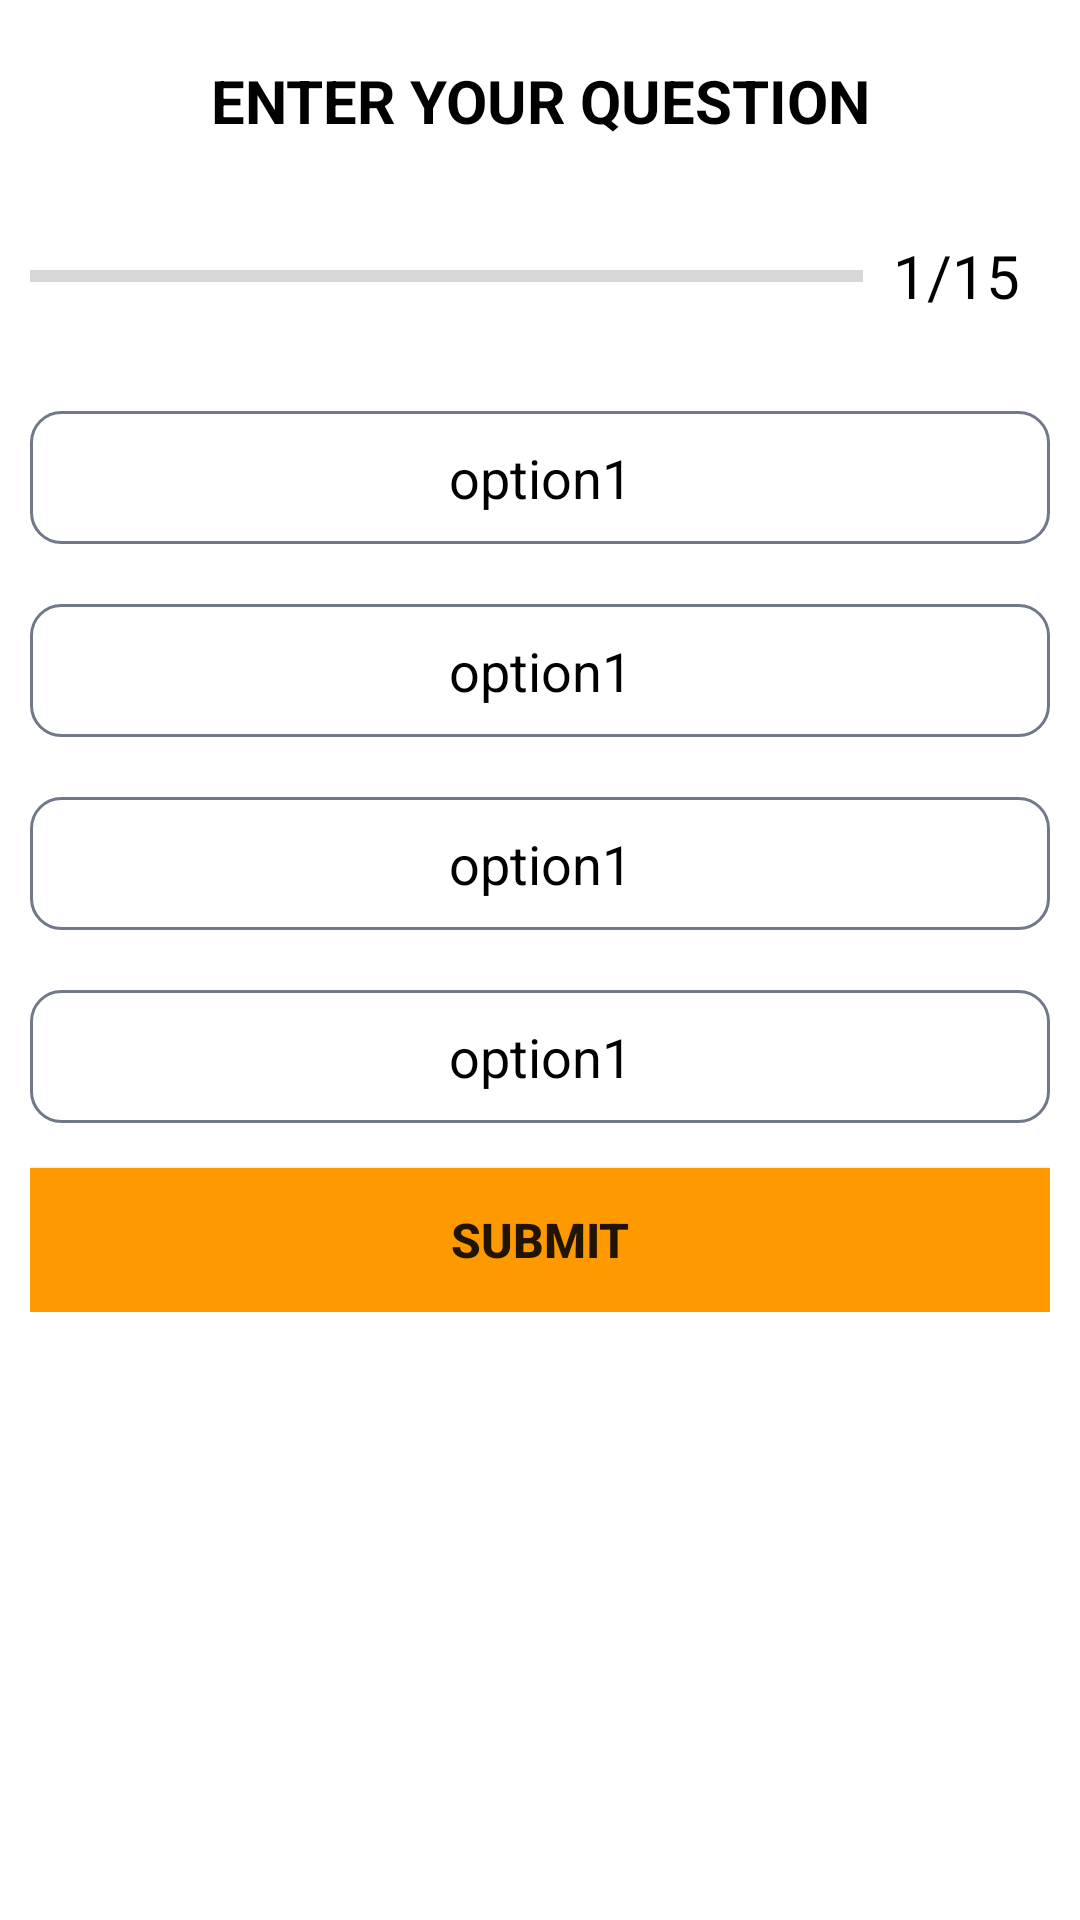

Layout XML and referenced resources for this Android screen:
<!-- AndroidManifest.xml: application theme Theme.ScientificEducation -->
<!-- res/layout/fragment_questions.xml -->
<?xml version="1.0" encoding="utf-8"?>
<androidx.core.widget.NestedScrollView xmlns:android="http://schemas.android.com/apk/res/android"
    xmlns:app="http://schemas.android.com/apk/res-auto"
    xmlns:tools="http://schemas.android.com/tools"
    android:layout_width="match_parent"
    android:layout_height="match_parent"
    tools:context=".fragments.QuestionsFragment">

    <LinearLayout
        android:layout_width="match_parent"
        android:layout_height="match_parent"
        android:layout_marginTop="10dp"
        android:gravity="center_horizontal"
        android:orientation="vertical"
        android:padding="10dp">


        <TextView
            android:id="@+id/Question_text"
            android:layout_width="match_parent"
            android:layout_height="wrap_content"
            android:gravity="center"
            android:text="ENTER YOUR QUESTION"
            android:textColor="@color/textColor"
            android:textSize="20sp"
            android:textStyle="bold" />

        <LinearLayout
            android:layout_width="match_parent"
            android:layout_height="wrap_content"
            android:layout_marginTop="20dp"
            android:gravity="center_vertical"
            android:orientation="horizontal">

            <ProgressBar
                android:id="@+id/progress_horizontal"
                style="?android:progressBarStyleHorizontal"
                android:layout_width="0dp"
                android:layout_height="wrap_content"
                android:layout_weight="1"
                android:max="15"
                android:minHeight="50dp"
                android:progress="0" />


            <TextView
                android:id="@+id/textView_progress"
                android:layout_width="wrap_content"
                android:layout_height="wrap_content"
                android:maxEms="15"
                android:padding="10dp"
                android:text="1/15"
                android:textColor="@color/black"
                android:textSize="20sp"

                />
        </LinearLayout>


        <TextView
            android:id="@+id/Op1"
            android:layout_width="match_parent"
            android:layout_height="wrap_content"
            android:layout_marginTop="20dp"
            android:background="@drawable/option_design"
            android:gravity="center"
            android:textColor="@color/textColor"
            android:padding="10dp"
            android:text="option1"
            android:textSize="18sp" />

        <TextView
            android:id="@+id/Op2"
            android:layout_width="match_parent"
            android:layout_height="wrap_content"
            android:layout_marginTop="20dp"
            android:background="@drawable/option_design"
            android:gravity="center"
            android:textColor="@color/textColor"
            android:padding="10dp"
            android:text="option1"
            android:textSize="18sp" />

        <TextView
            android:id="@+id/Op3"
            android:layout_width="match_parent"
            android:layout_height="wrap_content"
            android:layout_marginTop="20dp"
            android:background="@drawable/option_design"
            android:gravity="center"
            android:textColor="@color/textColor"
            android:padding="10dp"
            android:text="option1"
            android:textSize="18sp" />

        <TextView
            android:id="@+id/Op4"
            android:layout_width="match_parent"
            android:layout_height="wrap_content"
            android:layout_marginTop="20dp"
            android:background="@drawable/option_design"
            android:gravity="center"
            android:textColor="@color/textColor"
            android:padding="10dp"
            android:text="option1"
            android:textSize="18sp" />

        <Button
            android:id="@+id/Submit"
            android:layout_width="match_parent"
            android:layout_height="wrap_content"
            android:layout_marginTop="15dp"
            android:background="#FF9900"
            android:text="Submit"
            android:textSize="16dp"
            android:textStyle="bold"
            app:backgroundTint="#FF9900" />
    </LinearLayout>
</androidx.core.widget.NestedScrollView>
<!-- resources referenced by this layout -->
<resources>
  <color name="black">#FF000000</color>
  <color name="textColor">#000000</color>
  <!-- drawable option_design (drawable) -->
  <?xml version="1.0" encoding="utf-8"?>
  <shape xmlns:android="http://schemas.android.com/apk/res/android"
      android:shape="rectangle"
      >
      <stroke
          android:width = "1dp"
          android:color="#70788A"
          />
  
     <solid android:color="@android:color/transparent"/>
      <corners android:radius="10dp"/>
  
  </shape>
  <style name="Theme.ScientificEducation" parent="Theme.MaterialComponents.DayNight.NoActionBar">
          
          <item name="colorPrimary">@color/purple_500</item>
          <item name="colorPrimaryVariant">@color/purple_700</item>
          <item name="colorOnPrimary">@color/white</item>
          
          <item name="colorSecondary">@color/teal_200</item>
          <item name="colorSecondaryVariant">@color/teal_700</item>
          <item name="colorOnSecondary">@color/black</item>
          
          <item name="android:statusBarColor" tools:targetApi="l">@color/basic_color2</item>
          
      </style>
  <color name="purple_500">#FF6200EE</color>
  <color name="purple_700">#FF3700B3</color>
  <color name="white">#FFFFFFFF</color>
  <color name="teal_200">#FF03DAC5</color>
  <color name="teal_700">#FF018786</color>
  <color name="basic_color2">#2B6DE1</color>
</resources>
